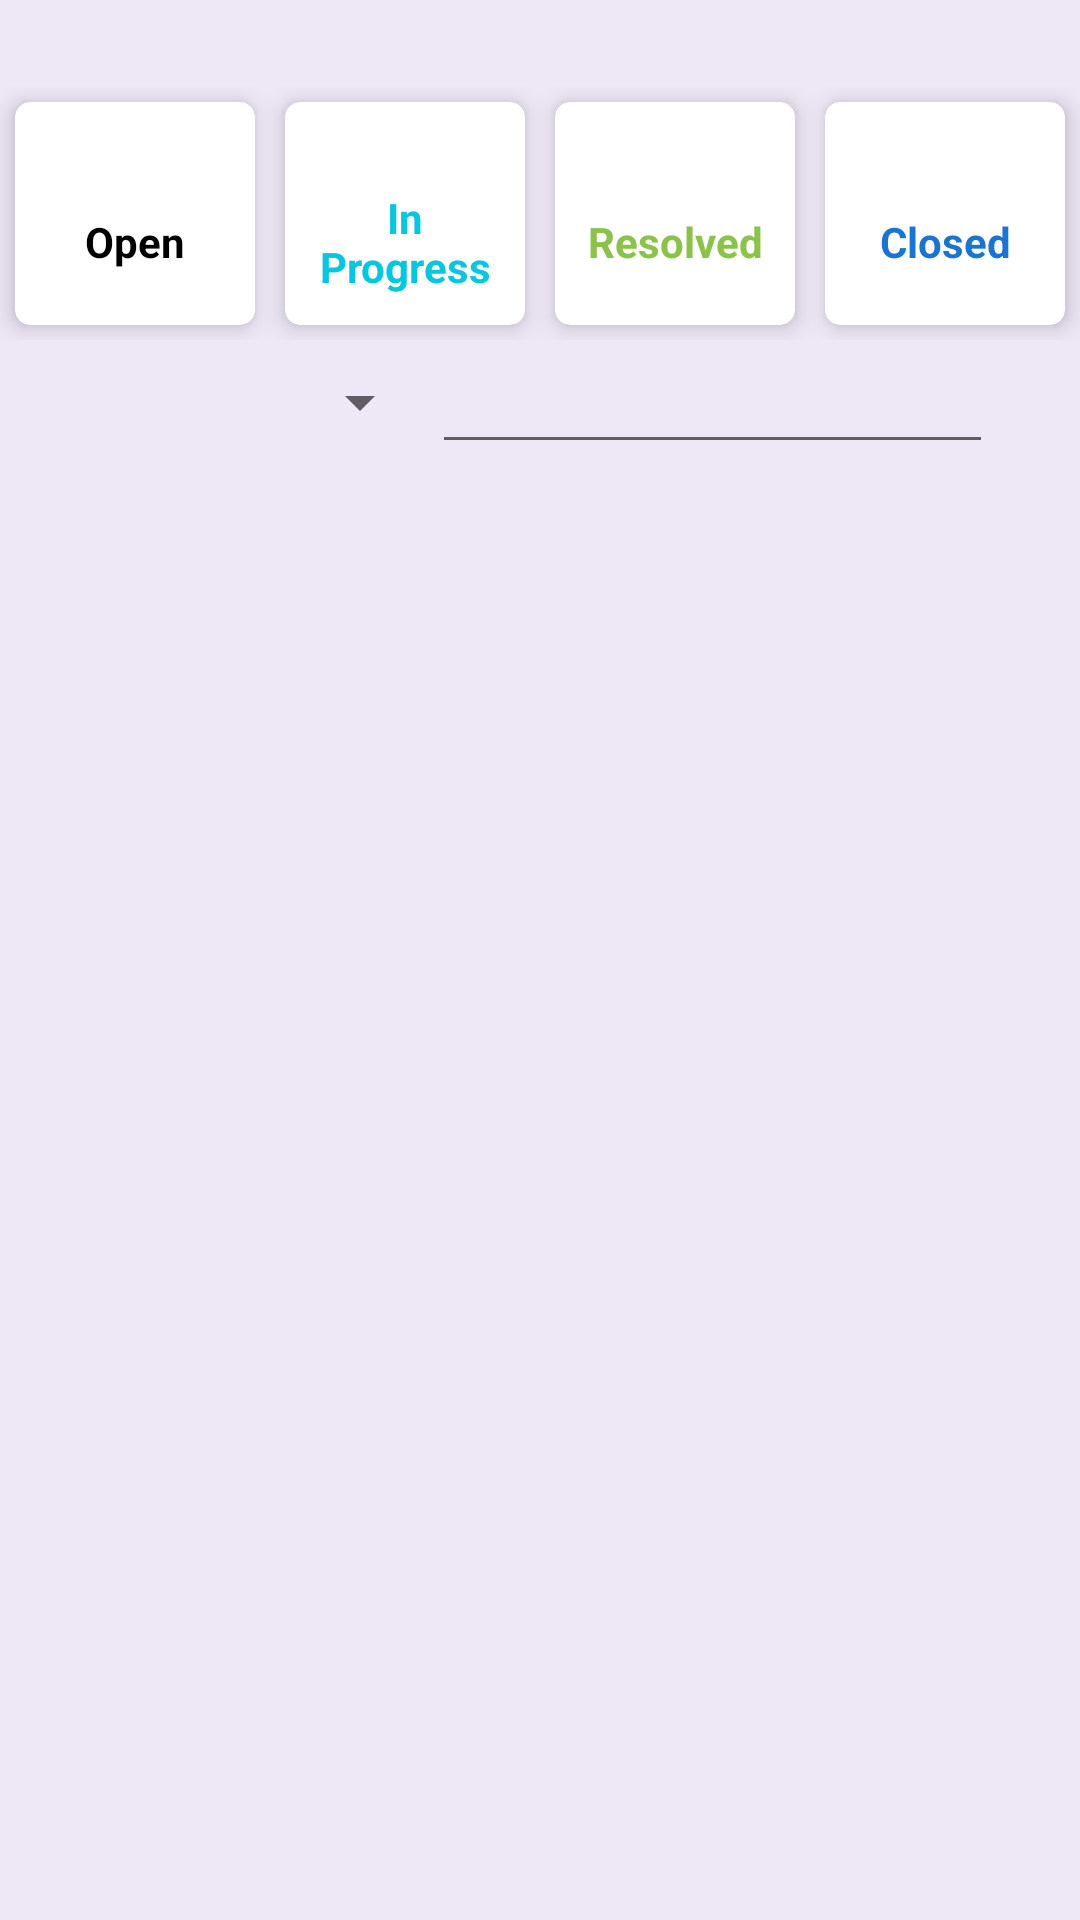

The Android layout XML behind this screen, and the referenced resources:
<!-- AndroidManifest.xml: application theme AppTheme -->
<!-- res/layout/activity_assigned_complaints.xml -->
<?xml version="1.0" encoding="utf-8"?>
<LinearLayout xmlns:android="http://schemas.android.com/apk/res/android"
    xmlns:app="http://schemas.android.com/apk/res-auto"
    xmlns:tools="http://schemas.android.com/tools"
    android:layout_width="match_parent"
    android:layout_height="match_parent"
    android:background="@color/background"
    android:orientation="vertical"
    tools:context="com.ws.helprider.AssignedComplaints">

    <LinearLayout
        android:layout_width="match_parent"
        android:layout_height="wrap_content"
        android:orientation="horizontal"
        android:weightSum="2">

        <TextView
            android:id="@+id/tvtotalCount"
            android:layout_width="0dp"
            android:layout_height="wrap_content"
            android:layout_gravity="left"
            android:layout_weight="1"
            android:gravity="left"
            android:padding="@dimen/margin_5dp"
            android:text=""
            android:textColor="@color/blackCoral"
            android:textStyle="bold" />

        <TextView
            android:id="@+id/tv_not_resolved"
            android:layout_width="0dp"
            android:layout_height="wrap_content"
            android:layout_gravity="right"
            android:layout_weight="1"
            android:gravity="right"
            android:padding="@dimen/margin_5dp"
            android:text=""
            android:textColor="@color/red"
            android:textStyle="bold" />
    </LinearLayout>

    <LinearLayout
        android:layout_width="match_parent"
        android:layout_height="wrap_content"
        android:orientation="horizontal">

        <androidx.cardview.widget.CardView
            android:id="@+id/cv_open"
            android:layout_width="0dp"
            android:layout_height="match_parent"
            android:layout_margin="@dimen/margin_5dp"
            android:layout_weight="1"
            android:background="@color/white"
            app:cardCornerRadius="@dimen/margin_5dp"
            app:cardElevation="@dimen/margin_5dp"
            app:cardMaxElevation="@dimen/margin_5dp">

            <LinearLayout
                android:layout_width="match_parent"
                android:layout_height="wrap_content"
                android:layout_gravity="center"
                android:layout_margin="@dimen/margin_5dp"
                android:background="@color/white"
                android:gravity="center"
                android:orientation="vertical"
                android:padding="@dimen/padding_5dp">

                <TextView
                    android:id="@+id/tvOpenCount"
                    android:layout_width="match_parent"
                    android:layout_height="match_parent"
                    android:layout_gravity="center"
                    android:gravity="center"
                    android:text=""
                    android:textColor="@color/black"
                    android:textStyle="bold" />

                <TextView
                    android:layout_width="match_parent"
                    android:layout_height="match_parent"
                    android:layout_gravity="center"
                    android:gravity="center"
                    android:text="@string/openComplaints"
                    android:textColor="@color/black"
                    android:textStyle="bold" />
            </LinearLayout>
        </androidx.cardview.widget.CardView>

        <androidx.cardview.widget.CardView
            android:id="@+id/cv_inprogress"
            android:layout_width="0dp"
            android:layout_height="match_parent"
            android:layout_margin="@dimen/margin_5dp"
            android:layout_weight="1"
            android:background="@color/white"
            app:cardCornerRadius="@dimen/margin_5dp"
            app:cardElevation="@dimen/margin_5dp"
            app:cardMaxElevation="@dimen/margin_5dp">

            <LinearLayout
                android:layout_width="match_parent"
                android:layout_height="wrap_content"
                android:layout_gravity="center"
                android:layout_margin="@dimen/margin_5dp"
                android:background="@color/white"
                android:gravity="center"
                android:orientation="vertical"
                android:padding="@dimen/padding_5dp">

                <TextView
                    android:id="@+id/tvInProgressCount"
                    android:layout_width="match_parent"
                    android:layout_height="match_parent"
                    android:layout_gravity="center"
                    android:gravity="center"
                    android:text=""
                    android:textColor="@color/startblue"
                    android:textStyle="bold" />

                <TextView
                    android:layout_width="match_parent"
                    android:layout_height="match_parent"
                    android:layout_gravity="center"
                    android:gravity="center"
                    android:text="@string/inProgressComplaints"
                    android:textColor="@color/startblue"
                    android:textStyle="bold" />
            </LinearLayout>
        </androidx.cardview.widget.CardView>

        <androidx.cardview.widget.CardView
            android:id="@+id/cv_resolved"
            android:layout_width="0dp"
            android:layout_height="match_parent"
            android:layout_margin="@dimen/margin_5dp"
            android:layout_weight="1"
            android:background="@color/white"
            app:cardCornerRadius="@dimen/margin_5dp"
            app:cardElevation="@dimen/margin_5dp"
            app:cardMaxElevation="@dimen/margin_5dp">

            <LinearLayout
                android:layout_width="match_parent"
                android:layout_height="wrap_content"
                android:layout_gravity="center"
                android:layout_margin="@dimen/margin_5dp"
                android:background="@color/white"
                android:gravity="center"
                android:orientation="vertical"
                android:padding="@dimen/padding_5dp">

                <TextView
                    android:id="@+id/tvResolveCount"
                    android:layout_width="match_parent"
                    android:layout_height="match_parent"
                    android:layout_gravity="center"
                    android:gravity="center"
                    android:text=""
                    android:textColor="@color/green"
                    android:textStyle="bold" />

                <TextView
                    android:layout_width="match_parent"
                    android:layout_height="match_parent"
                    android:layout_gravity="center"
                    android:gravity="center"
                    android:text="@string/resolvedComplaints"
                    android:textColor="@color/green"
                    android:textStyle="bold" />
            </LinearLayout>
        </androidx.cardview.widget.CardView>

        <androidx.cardview.widget.CardView
            android:id="@+id/cv_closed"
            android:layout_width="0dp"
            android:layout_height="match_parent"
            android:layout_margin="@dimen/margin_5dp"
            android:layout_weight="1"
            android:background="@color/white"
            app:cardCornerRadius="@dimen/margin_5dp"
            app:cardElevation="@dimen/margin_5dp"
            app:cardMaxElevation="@dimen/margin_5dp">

            <LinearLayout
                android:layout_width="match_parent"
                android:layout_height="wrap_content"
                android:layout_gravity="center"
                android:layout_margin="@dimen/margin_5dp"
                android:background="@color/white"
                android:gravity="center"
                android:orientation="vertical"
                android:padding="@dimen/padding_5dp">

                <TextView
                    android:id="@+id/tvClosedCount"
                    android:layout_width="match_parent"
                    android:layout_height="match_parent"
                    android:layout_gravity="center"
                    android:gravity="center"
                    android:textColor="@color/colorPrimary"
                    android:textStyle="bold" />

                <TextView
                    android:layout_width="match_parent"
                    android:layout_height="wrap_content"
                    android:layout_gravity="center"
                    android:gravity="center"
                    android:text="@string/closedComplaints"
                    android:textColor="@color/colorPrimaryDark"
                    android:textStyle="bold" />
            </LinearLayout>
        </androidx.cardview.widget.CardView>

    </LinearLayout>
    <LinearLayout
        android:id="@+id/ll_search"
        android:layout_width="match_parent"
        android:layout_height="wrap_content"
        android:orientation="horizontal"
        android:weightSum="2.5">

        <Spinner
            android:id="@+id/spinner"
            android:layout_width="0dp"
            android:layout_height="wrap_content"
            android:layout_gravity="center"
            android:layout_weight="1"
            android:gravity="center" />

        <EditText
            android:id="@+id/edt_search"
            android:layout_width="0dp"
            android:layout_height="wrap_content"
            android:layout_gravity="center"
            android:layout_weight="1.3"
            android:ems="10"
            android:maxLength="20"></EditText>

        <fr.ganfra.materialspinner.MaterialSpinner
            android:id="@+id/spn_comp_type"
            android:layout_width="0dp"
            android:layout_height="wrap_content"
            android:layout_gravity="center"
            android:layout_weight="1.3"
            android:visibility="gone"
            app:ms_arrowColor="@color/text_color"
            app:ms_baseColor="@color/text_color"
            app:ms_errorColor="@color/red"
            app:ms_floatingLabelColor="@color/text_color"
            app:ms_floatingLabelText="@string/serviceType"
            app:ms_highlightColor="@color/text_color"
            app:ms_hint="@string/serviceType"
            app:ms_multiline="false" />


        <EditText
            android:id="@+id/edt_search_date"
            android:layout_width="0dp"
            android:layout_height="wrap_content"
            android:layout_gravity="center"
            android:layout_weight="1.3"
            android:ems="10"
            android:focusable="false"
            android:hint="@string/date"
            android:inputType="date"
            android:maxLength="20"
            android:visibility="gone"></EditText>

        <ImageButton
            android:id="@+id/img_search"
            android:layout_width="0dp"
            android:layout_height="wrap_content"
            android:layout_gravity="center"
            android:layout_weight=".2"
            android:background="@drawable/ic_search_black_24dp"
            android:padding="@dimen/padding_5dp" />


    </LinearLayout>

    <androidx.recyclerview.widget.RecyclerView
        android:id="@+id/rv_complaints"
        android:layout_width="match_parent"
        android:layout_height="match_parent"
        android:scrollbars="vertical" />
</LinearLayout>
<!-- resources referenced by this layout -->
<resources>
  <color name="background">#EDE7F6</color>
  <color name="black">#000000</color>
  <color name="blackCoral">#54626F</color>
  <color name="colorPrimary">#2095F3</color>
  <color name="colorPrimaryDark">#1A74D2</color>
  <color name="green">#8BC34A</color>
  <color name="red">#F44336</color>
  <color name="startblue">#09c6df</color>
  <color name="text_color">#333333</color>
  <color name="white">#ffffff</color>
  <dimen name="margin_5dp">5dp</dimen>
  <dimen name="padding_5dp">5dp</dimen>
  <string name="closedComplaints">Closed</string>
  <string name="date">Date</string>
  <string name="inProgressComplaints">In Progress</string>
  <string name="openComplaints">Open</string>
  <string name="resolvedComplaints">Resolved</string>
  <string name="serviceType">Service Type</string>
  <style name="AppTheme" parent="Theme.AppCompat.Light.DarkActionBar">
          
          <item name="colorPrimary">@color/colorPrimary</item>
          <item name="colorPrimaryDark">@color/colorPrimaryDark</item>
          <item name="colorAccent">@color/colorAccent</item>
      </style>
  <color name="colorAccent">#4bb6ef</color>
</resources>
